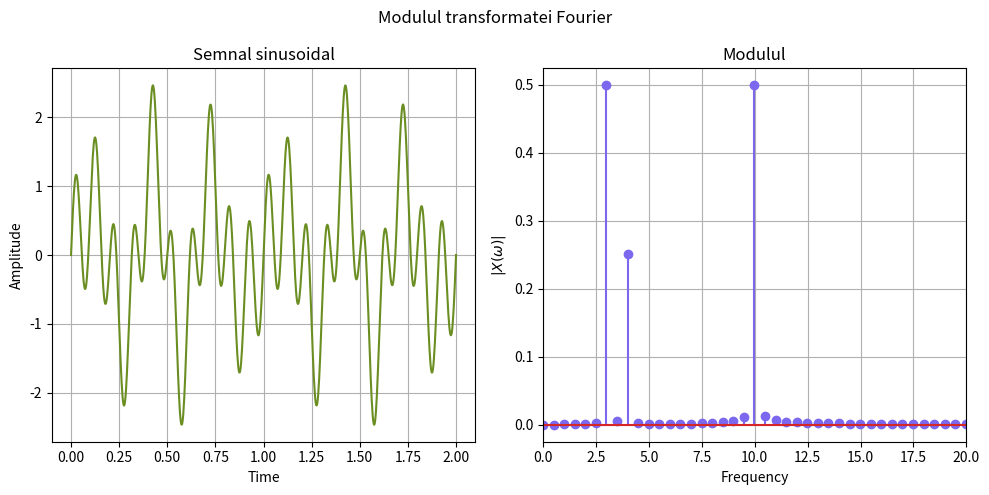

Recreate this plot in Python. (Note: this script raises an exception after producing the figure.)
import matplotlib.pyplot as plt
import numpy as np

# 3.
time = np.linspace(0, 2, 800)
signal = 1/2*np.cos(8*np.pi*time + np.pi/2) + np.sin(6*np.pi*time) + np.sin(20*np.pi*time)

N = len(signal)
fourier_matrix = np.ones((N, N), dtype=complex)
for row in range(N):
    for col in range(N):
        fourier_matrix[row][col] = np.exp(-2j*np.pi*row*col/N)

# Modulul componentelor
X = np.dot(signal, fourier_matrix)
T = time[1] - time[0]
fs = 1 / T
freq = np.arange(N) * fs / N
half = N // 2
freq = freq[:half]
X = np.abs(X[:half]) / N

Ox = [time, freq]
Oy = [signal, X]

titles = ['Semnal sinusoidal', 'Modulul']
lables = [('Time', 'Amplitude'), ('Frequency', rf'$|X(\omega)|$')]
colors = ['olivedrab', 'mediumslateblue']

fig, axs = plt.subplots(1, 2, figsize=(10, 5))
fig.suptitle('Modulul transformatei Fourier')

for i in range(0, 2):
    if i == 0:
        axs[i].plot(Ox[i], Oy[i], colors[i])
    else:
        axs[i].stem(Ox[i], Oy[i], colors[i])
        axs[1].set_xlim(0, 20)
    axs[i].set_title(titles[i])
    axs[i].set_xlabel(lables[i][0])
    axs[i].set_ylabel(lables[i][1])
    axs[i].grid()

plt.tight_layout()
plt.savefig('./img/Ex_3.pdf', format='pdf')